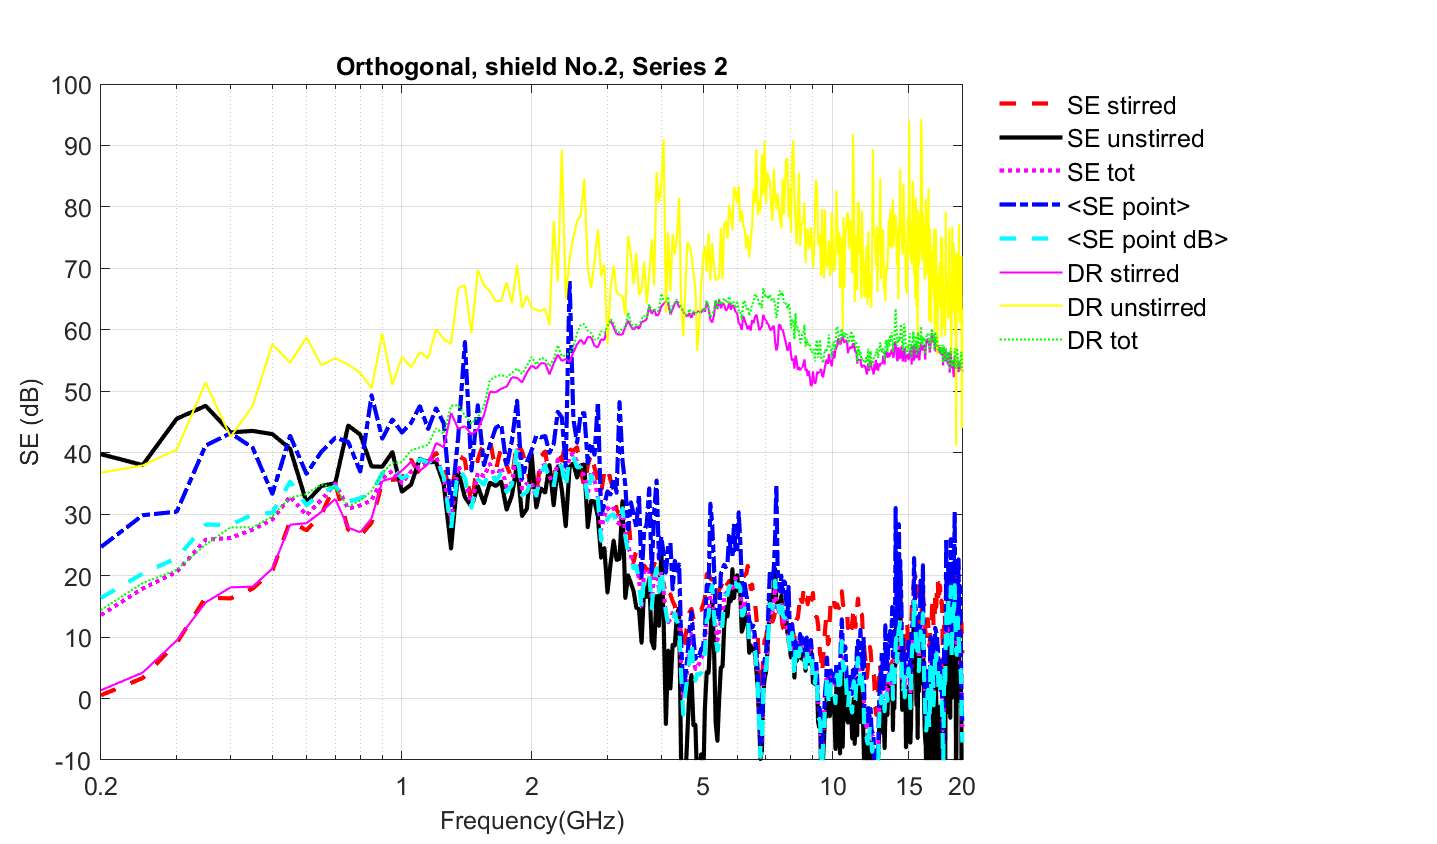

The table this chart was drawn from, first rows:
Freq (Hz)	SE_unstirred(dB)	SE_stirred(dB)	SE_tot	<SE point (dB)>	Stdev(SE point (dB))
200000000	39.76	0.5459	13.6	16.35	6.306
250000000	37.99	3.327	17.91	20.34	6.386
300000000	45.53	9.08	20.62	22.86	6.272
350000000	47.64	16.42	25.83	28.29	7.256
400000000	43.31	16.29	26.14	28.27	6.061
450000000	43.55	17.89	27.49	29.93	7.050
500000000	43.03	20.76	29.11	30.25	5.100
550000000	40.65	28.9	32.88	35.29	7.603
600000000	31.95	27.37	29.83	31.46	6.386
650000000	34.59	29.93	32.34	33.45	6.257
700000000	35.06	34.92	34.97	34.56	8.307
750000000	44.42	27.51	30.88	32.05	7.442
800000000	42.94	26.46	31.44	32.59	6.125
850000000	37.77	28.61	32.27	33.52	8.007
900000000	37.72	35.26	35.8	36.67	6.760
950000000	40.11	35.6	37.06	37.67	7.839
1000000000	33.66	35.72	35.05	35.79	7.354
1050000000	34.82	38.84	36.94	36.63	6.830
1100000000	39.02	36.46	37.78	38.99	6.998
1150000000	38.46	38.57	38.52	38.39	7.451
1200000000	38.49	39.98	39.27	39.23	7.178
1250000000	34.83	37.36	36.16	36.1	7.448
1300000000	24.41	33.52	28.99	27.66	5.845
1350000000	36.95	39.6	37.85	37.27	6.185
1400000000	32.77	38.84	35.8	35.96	6.896
1450000000	31.2	31.31	31.28	31.05	6.725
1500000000	34.56	38.9	36.76	35.65	7.897
1550000000	31.78	41.71	36.18	34.83	6.144
1600000000	35.12	42.12	38.18	37.19	6.924
1650000000	34.59	37.03	35.73	35.32	7.193
1700000000	35.3	40.88	37.65	36.67	6.682
1750000000	30.74	37.95	34.33	33.61	6.713
1800000000	33.05	35.66	35.12	34.77	6.905
1850000000	38.11	41.95	40.43	40.82	7.787
1900000000	29.7	40.18	34.12	33.07	4.980
1950000000	30.88	37.72	34.95	33.65	8.190
2000000000	39.79	34.01	35.18	35.75	6.507
2050000000	31.1	33.02	32.65	33	8.589
2100000000	34.19	39.29	37.63	36.58	7.554
2150000000	33.51	40.23	38.08	37.99	6.903
2200000000	38	35.55	36.17	35.34	8.112
2250000000	31.44	35.86	34.75	34.32	8.974
2300000000	37.78	39.52	38.89	38.83	7.688
2350000000	33.99	38.69	37.49	37.63	7.350
2400000000	28.04	41.81	35.8	34.12	6.404
2450000000	37.71	40.58	39.5	39.65	8.692
2500000000	38.26	40.27	39.84	39.3	7.415
2550000000	35.95	40.91	38.48	37.63	6.397
2600000000	37.94	37.1	37.44	37.63	7.656
2650000000	38.07	34.55	36.09	36.56	7.590
2700000000	27.87	37.9	33.29	32.32	6.802
2750000000	32.16	39.94	37.07	36.35	7.009
2800000000	32.05	37.51	35.49	34.92	7.055
2850000000	29.6	35.54	32.98	32.51	8.432
2900000000	22.92	33.5	27.45	25.68	6.038
2950000000	24.49	36.88	29.76	28	6.525
3000000000	17.25	37.75	31.01	29.27	6.667
3050000000	21.95	35.53	30.47	29.79	5.784
3100000000	25.7	34	30.96	29.96	7.323
3150000000	22.56	30.77	28.81	28.48	7.191
... 337 more rows
